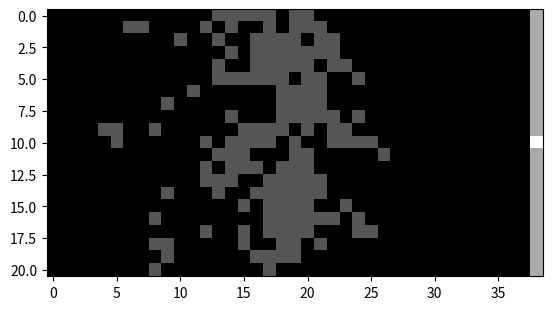

This chart was generated by the following Python code: (Note: this script raises an exception after producing the figure.)
import math
import random
#from nltk.probability import FreqDist, MLEProbDist
import matplotlib.pyplot as plt

class Cell:

    def __init__(self):
        self.type = 0  # 0 -> floor | 1 -> occupied | 2 -> wall | 3 -> exit
        self.waiting_list = []
        self.bound_to = []
        self.predicted_direction = (int(1), int(0))
        self.prediction = 0
        self.potential = 0
        self.next_update = 0.0

class Room:

    def __init__(self):
        self.potential_strength = 3
        self.dimX = 13*3
        self.dimY = 7*3
        self.cells = []
        self.alpha = 1
        self.beta = 0.8
        self.gamma = 0.2
        self.mu = 0.33

    def initialize_cells(self):
        self.cells = [[Cell() for j in range(self.dimY)]
                      for i in range(self.dimX)]
        self.cells[-1][int(self.dimY/2)].type = 3

    def closest_exit(self, i, j):
        min_d = float('inf')
        res = (0, 0)
        for x in range(self.dimX):
            for y in range(self.dimY):
                if self.cells[x][y].type == 3:
                    d = math.sqrt((x-i)**2+(y-j)**2)
                    if d < min_d:
                        min_d = d
                        res = (x, y)
        return res

    def get_distance(self, i, j):
        sortieX, sortieY = self.closest_exit(i, j)
        if i != sortieX:
            return math.sqrt((10*(sortieY-j)**2)/abs(sortieX-i)+(sortieX-i)**2)
        return 0
        # return math.sqrt((sortieX-i)**2+(sortieY-j)**2)

    def get_potential(self, i, j):
        return -self.potential_strength*self.get_distance(i, j)

    def update_prediction(self):
        d = {}
        for i in range(self.dimX):
            for j in range(self.dimY):
                dX, dY = self.cells[i][j].predicted_direction
                if (i+dX, j+dY) in d:
                    d[(i+dX, j+dY)] += 1
                else:
                    d[(i+dX, j+dY)] = 1
        for i in range(self.dimX):
            for j in range(self.dimY):
                if (i, j) in d:
                    self.cells[i][j].prediction = d[(i, j)]
                else:
                    self.cells[i][j].prediction = 0

    def is_in_bounds(self, i, j):
        condition = i > 0 and i < self.dimX and j >= 0 and j < self.dimY
        return condition

    def get_indicator(self, i, j, dirX, dirY):
        if self.is_in_bounds(i+dirX, j+dirY) and self.cells[i][j].type == 1:
            return self.cells[i+dirX][j+dirY].prediction - int((dirX, dirY) == (self.cells[i][j].predicted_direction))
        return 0

    def get_unnormalized_prob(self, i, j, dirX, dirY):
        if self.cells[i][j].type != 1:
            return 0
        indexX, indexY = i+dirX, j+dirY
        if self.is_in_bounds(indexX, indexY):
            t = int(self.cells[indexX][indexY].type ==
                    0 or self.cells[indexX][indexY].type == 0)
            n = int(self.cells[indexX][indexY].type == 1)
            u = self.get_potential(indexX, indexY)
            r_prime_tilde = self.get_indicator(i, j, dirX, dirY)
            res = t * math.exp(self.alpha*u)*(1-self.beta*n) * \
                (1-self.gamma*r_prime_tilde)
            return res
        return 0

    def prob_condition(self, a, b, i, j):
        res = (a != b or a != 0 and self.get_unnormalized_prob(i, j, a, b) > 0)
        res = res and self.is_in_bounds(
            i+a, j+b) and self.cells[i+a][j+b].type != 2
        return res

    def get_probabilities(self, i, j):
        dic = {(a, b): self.get_unnormalized_prob(i, j, a, b)
               for a in range(-1, 2) for b in range(-1, 2) if self.prob_condition(a, b, i, j)}
        # freq_dist = FreqDist(dic)
        #prob_dist = MLEProbDist(freq_dist)
        somme = 0
        for c in dic:
            somme += dic[c]
        if somme != 0:
            prob_dist = {c: dic[c]/somme for c in dic}
            return prob_dist
        return {(0, 0) : 0}
    def choose_dir(self, i, j):
        dic = self.get_probabilities(i, j)
        sortieX, sortieY = self.closest_exit(i, j)
        if abs(sortieX-i) + abs(sortieY-j) <= 2:
            return (sortieX-i, sortieY-j)
        if dic == {}:
            return (0, 0)
        return random.choices(list(dic.keys()), weights=list(dic.values()), k=1)[0]

    def get_cells_bound_to(self, i, j):
        L = []
        for x in range(self.dimX):
            for y in range(self.dimY):
                if self.cells[x][y].type == 1 and self.cells[x][y].bound_to == (i, j):
                    L.append((x, y))
        return L

    def get_agent_to_update(self):
        dic = {}
        for i in range(self.dimX):
            for j in range(self.dimY):
                if self.cells[i][j].type == 1:
                    nu = self.cells[i][j].next_update
                    if nu in dic:
                        dic[nu].append((i, j))
                    else:
                        dic[nu] = [(i, j)]
        sorted_keys = list(dic.keys())
        sorted_keys.sort()
        if sorted_keys != []:
            return dic[sorted_keys[0]]
        return []

    def move_agent(self, i1, j1, i2, j2):
        if self.cells[i1][j1].type == 1 and self.cells[i2][j2].type in (0, 3):
            self.cells[i1][j1].predicted_direction = (1, 0)
            self.cells[i1][j1].prediction = 0
            self.cells[i1][j1].potential = 0
            self.cells[i1][j1].type = 0
    
            self.cells[i2][j2].predicted_direction = (1, 0)
            self.cells[i2][j2].prediction = 0
            self.cells[i2][j2].potential = 0
            self.cells[i2][j2].next_update += 1+0.5*int(abs(i1-i2)+abs(j1-j2)>1)
            if self.cells[i2][j2].type != 3:
                self.cells[i2][j2].type = 1

        # We also have to unbound everyone that was bound to the
        # cell that was in i1, j1

    def unbound_cells(self, i, j):
        bound_cells = self.get_cells_bound_to(i, j)
        for (a, b) in bound_cells:
            self.cells[a][b].bound_to = []

    def resolve_conflict(self, i, j, l, depth=0):
        max_depth = 4
        if depth >= max_depth:
            return True
        rand_float = random.random()
        if len(l) > 1:
            if rand_float > self.mu:
                # One agent is selected to move
                sX, sY = random.choice(l)
                self.move_agent(sX, sY, i, j)

        elif len(l) == 1:
            # No conflict, the agent moves to the empty cell.
            a, b = l[0]
            self.move_agent(i, j, a, b)
            self.resolve_conflict(i, j, self.get_cells_bound_to(i, j), depth+1)
            # maybe unbound here
            self.unbound_cells(i, j)  # So is max recursion depth 1 ???
        return True

    def update_cells(self):
        # decision process
        cells_to_update = self.get_agent_to_update()
        target_cells = []
        self.update_prediction()
        for (i, j) in cells_to_update:
            target_dirX, target_dirY = self.choose_dir(i, j)
            
            a, b = i + target_dirX, j + target_dirY
            self.cells[i][j].predicted_direction = (
                target_dirX, target_dirY)
            if self.cells[i][j].type in (0, 3):
                target_cells.append((a, b))
                self.cells[a][b].waiting_list.append((i, j))
            elif self.cells[i][j].type == 1:
                target_cells.append((a, b))
                self.cells[i][j].bound_to = [(a, b)]
                self.cells[a][b].waiting_list.append((i, j))

                self.cells[i][j].bound_to = [(a, b)]
        for i in range(self.dimX):
            for j in range(self.dimY):
        # for (i, j) in target_cells:
                w_l = self.cells[i][j].waiting_list
                self.resolve_conflict(i, j, w_l)


###TESTING

def get_array_to_display(piece):
    return [[3-piece.cells[i][j].type for i in range(piece.dimX)]for j in range(piece.dimY)]

def populate(piece, n):
    for _ in range(n):
        i = random.randint(0, int(piece.dimX/2)-1)
        j = random.randint(0, piece.dimY-1)
        while piece.cells[i][j].type != 0:
            i = random.randint(0, int(piece.dimX/2)-1)
            j = random.randint(0, piece.dimY-1)
        piece.cells[i][j].type = 1
    for i in range(piece.dimY):
        if piece.cells[-1][i].type == 0:
            piece.cells[-1][i].type = 2

def test_model(iter, n):
    piece = Room()
    piece.initialize_cells()
    # plt.figure()
    populate(piece, n)
    arr = []
    for _ in range(iter):
        cter = 0
        arr = get_array_to_display(piece)
        for e in arr:
            for c in e:
                if c == 2:
                    cter += 1
        piece.update_cells()
        plt.imshow(arr, cmap = 'binary')
        plt.show()
        if cter == 0:
            break
    
test_model(1000, 150)
